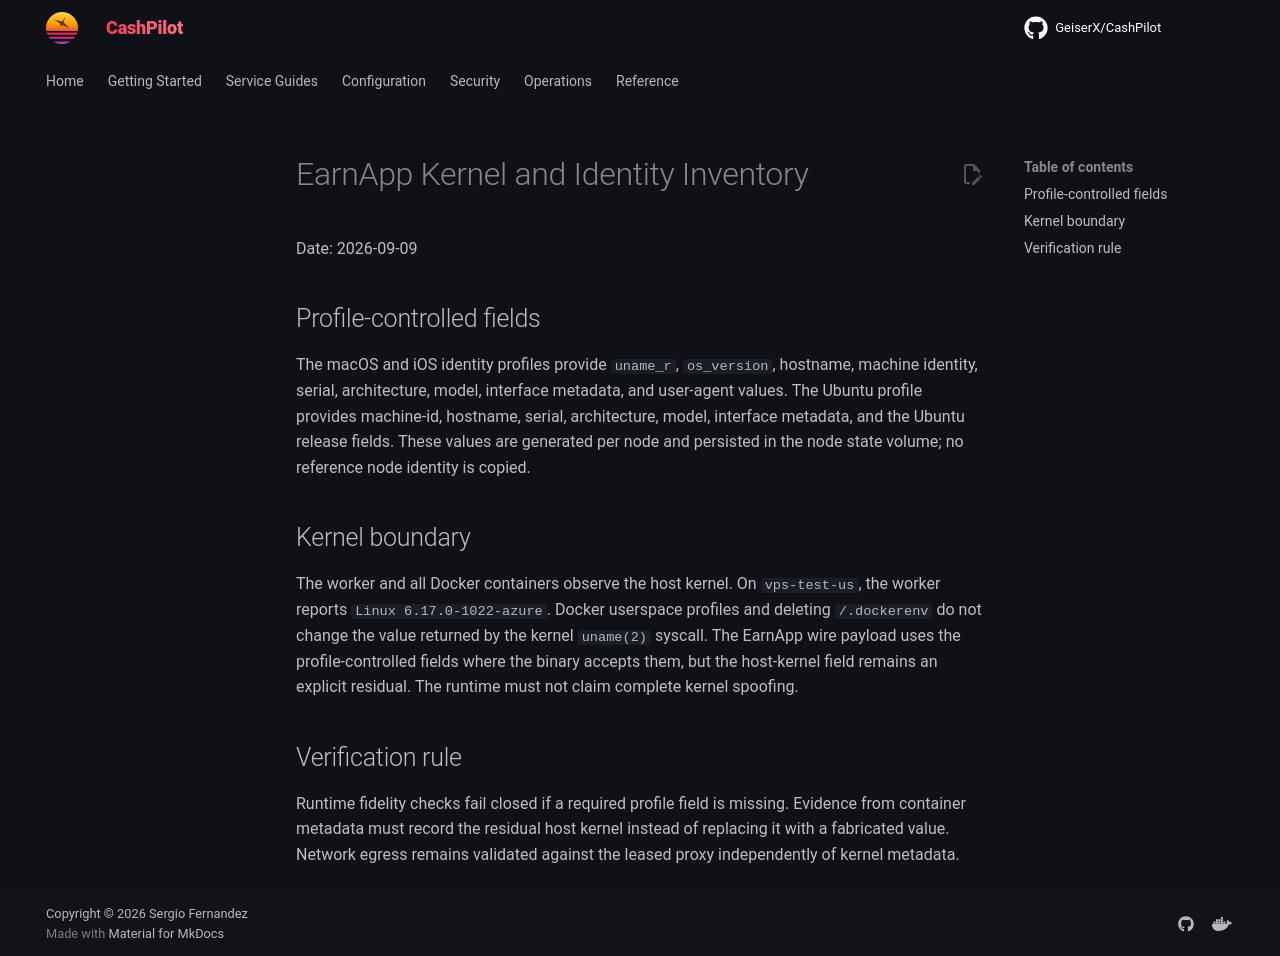

repository: assetforgeai-tech/CashPilot · page: evidence/earnapp/2026-09-09-kernel-identity-inventory/index.html · generator: mkdocs

# EarnApp Kernel and Identity Inventory

Date: 2026-09-09

## Profile-controlled fields

The macOS and iOS identity profiles provide `uname_r`, `os_version`,
hostname, machine identity, serial, architecture, model, interface metadata,
and user-agent values. The Ubuntu profile provides machine-id, hostname,
serial, architecture, model, interface metadata, and the Ubuntu release
fields. These values are generated per node and persisted in the node state
volume; no reference node identity is copied.

## Kernel boundary

The worker and all Docker containers observe the host kernel. On
`vps-test-us`, the worker reports `Linux 6.17.0-1022-azure`. Docker userspace
profiles and deleting `/.dockerenv` do not change the value returned by the
kernel `uname(2)` syscall. The EarnApp wire payload uses the profile-controlled
fields where the binary accepts them, but the host-kernel field remains an
explicit residual. The runtime must not claim complete kernel spoofing.

## Verification rule

Runtime fidelity checks fail closed if a required profile field is missing.
Evidence from container metadata must record the residual host kernel instead
of replacing it with a fabricated value. Network egress remains validated
against the leased proxy independently of kernel metadata.
